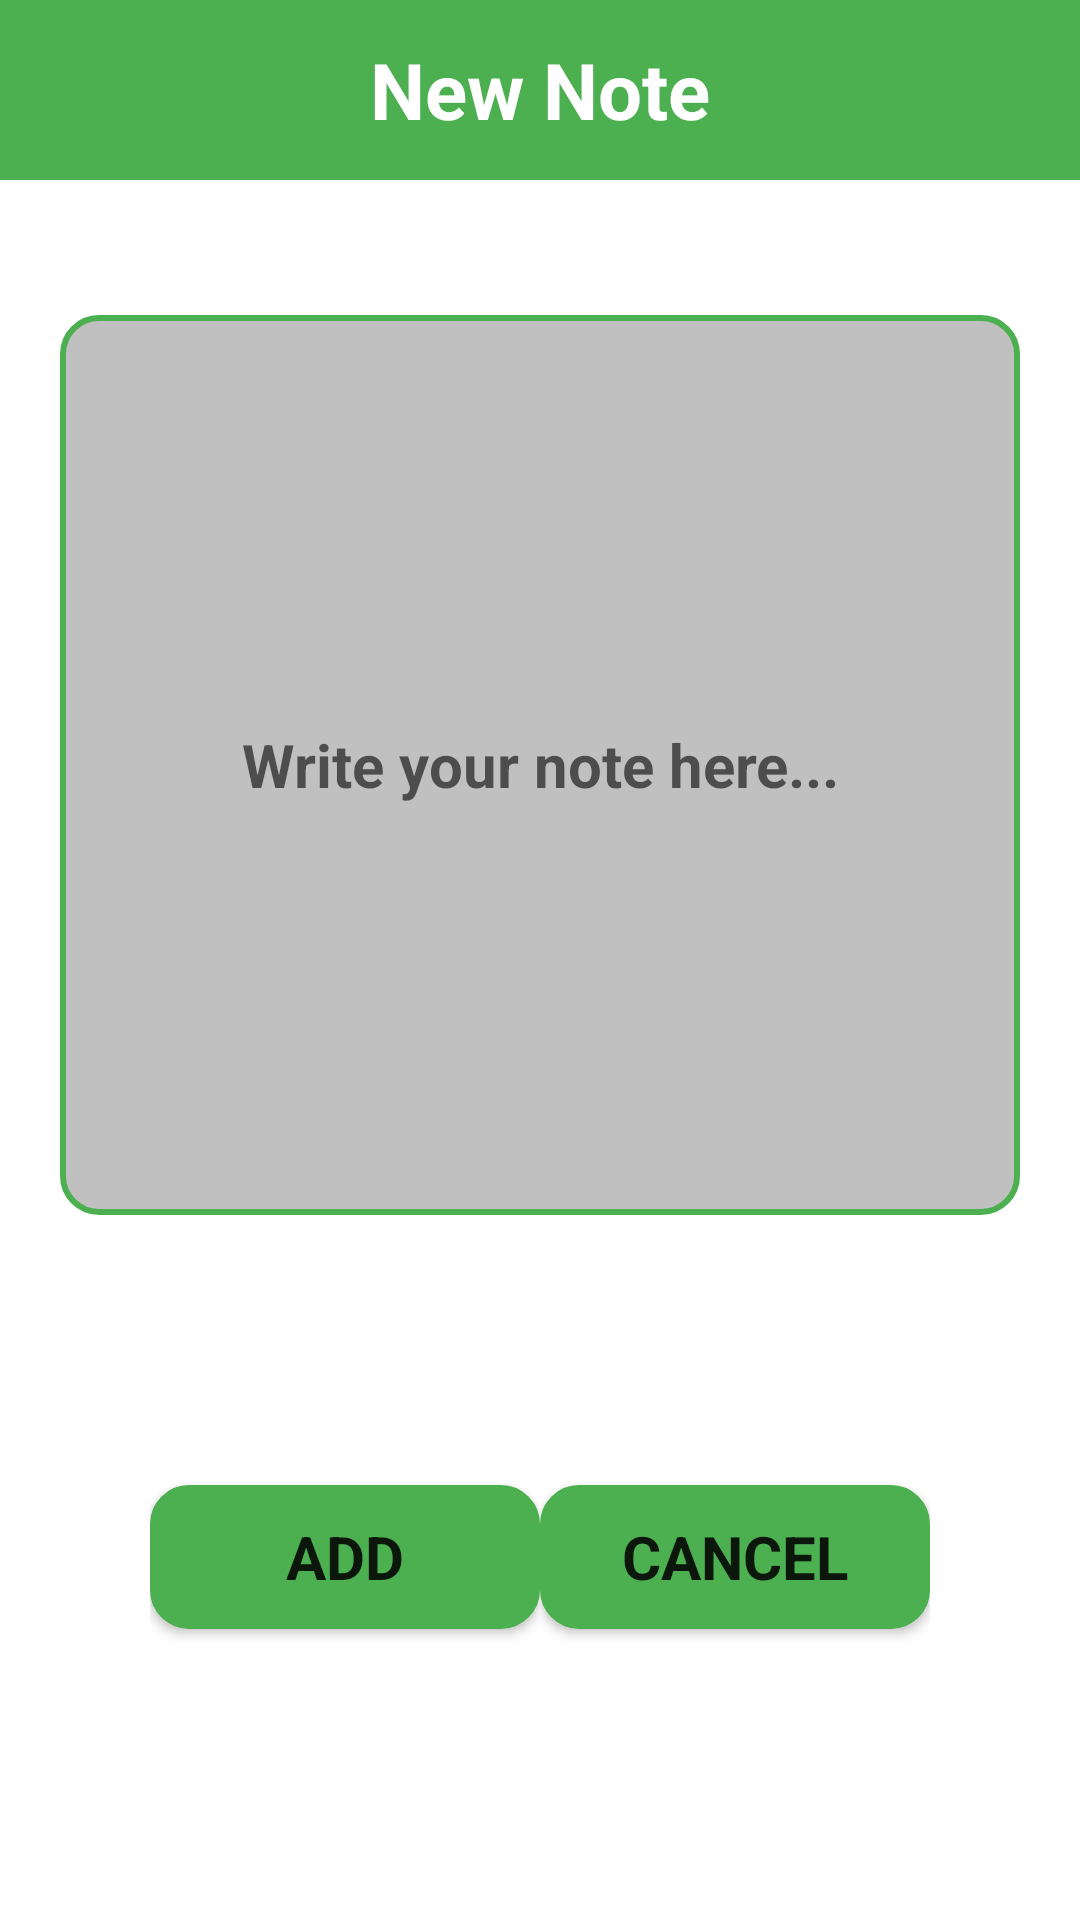

Here is an Android app screen rendered from its layout file. Give the layout XML and the strings, colors and styles it references.
<!-- AndroidManifest.xml: application theme Theme.Gardenry -->
<!-- res/layout/activity_new_note.xml -->
<?xml version="1.0" encoding="utf-8"?>
<LinearLayout xmlns:android="http://schemas.android.com/apk/res/android"
    xmlns:app="http://schemas.android.com/apk/res-auto"
    xmlns:tools="http://schemas.android.com/tools"
    android:layout_width="match_parent"
    android:layout_height="match_parent"
    tools:context=".NewNote"
    android:orientation="vertical"
    android:theme="@style/Theme.AppCompat.DayNight.NoActionBar"
    >
    <TextView
        android:layout_width="match_parent"
        android:layout_height="60dp"
        android:background="@color/dark_green"
        android:text="New Note"
        android:textSize="26dp"
        android:textColor="@color/white"
        android:textAlignment="center"
        android:hint="tyu"
        android:layout_alignParentTop="true"
        android:gravity="center"
        android:textStyle="bold"
        />


    <LinearLayout
        android:layout_width="match_parent"
        android:layout_height="wrap_content"
        android:layout_marginTop="25dp">
        <EditText
            android:id="@+id/edt_note_new_note"
            android:layout_width="match_parent"
            android:layout_height="300dp"
            android:minLines="5"
            android:maxLines="15"
            android:textSize="20dp"
            android:textStyle="bold"
            android:hint="Write your note here..."
            android:textAlignment="center"
            android:maxLength="250"
            android:background="@drawable/rounded_corners"
            android:layout_margin="20dp"
            android:padding="10dp"

            />

    </LinearLayout>

        

    <LinearLayout
        android:layout_width="match_parent"
        android:layout_height="wrap_content"
        android:textAlignment="center"
        android:gravity="center"
        android:layout_marginTop="30dp"
        android:orientation="vertical"
        android:id="@+id/ll_buttons_new_note"
        >

        <RelativeLayout
            android:layout_width="match_parent"
            android:layout_height="match_parent">
            <LinearLayout
                android:layout_width="wrap_content"
                android:layout_height="wrap_content"
                android:padding="20dp"
                android:layout_alignParentLeft="true"
                android:layout_marginLeft="30dp">

        <Button
            android:id="@+id/New_Note_Submit"
            android:layout_width="130dp"
            android:layout_height="wrap_content"
            android:text="ADD"

            android:background="@drawable/rounded_corners"
            app:backgroundTint="@color/dark_green"
            android:outlineSpotShadowColor="@color/black"
            android:textStyle="bold"
            android:textSize="20sp"
            android:elevation="50dp"
            android:layout_marginTop="20dp"
            android:layout_marginBottom="20dp"
            />
            </LinearLayout>

            <LinearLayout
                android:layout_width="wrap_content"
                android:layout_height="wrap_content"
                android:padding="20dp"
                android:layout_alignParentRight="true"
                android:layout_marginRight="30dp">

        <Button
            android:id="@+id/New_Note_Cancel"
            android:layout_width="130dp"
            android:layout_height="wrap_content"
            android:text="Cancel"

            android:background="@drawable/rounded_corners"
            app:backgroundTint="@color/dark_green"
            android:outlineSpotShadowColor="@color/black"
            android:textStyle="bold"
            android:textSize="20dp"
            android:elevation="50dp"

            android:layout_marginTop="20dp"
            android:layout_marginBottom="20dp"
            />
            </LinearLayout>
    </RelativeLayout>

    </LinearLayout>
        <LinearLayout
            android:layout_width="match_parent"
            android:layout_height="wrap_content"
            android:orientation="vertical"
            android:gravity="center"
            android:visibility="gone"
            android:id="@+id/ll_pbar_add_new_note"
            android:layout_gravity="center">
            <ProgressBar
                android:layout_width="wrap_content"
                android:layout_height="wrap_content"/>
            <TextView
                android:layout_width="wrap_content"
                android:layout_height="wrap_content"
                android:text="Adding note..."
                android:textSize="18dp"
                android:textStyle="bold"/>
        </LinearLayout>



</LinearLayout>
<!-- resources referenced by this layout -->
<resources>
  <color name="black">#FF000000</color>
  <color name="dark_green">#4CAF50</color>
  <color name="white">#FFFFFFFF</color>
  <!-- drawable rounded_corners (drawable-v24) -->
  <?xml version="1.0" encoding="utf-8"?>
  <shape
      xmlns:android="http://schemas.android.com/apk/res/android"
      android:shape="rectangle">
  
      <corners android:radius="12dp" />
  
      
      <stroke android:width="2dp" android:color="@color/dark_green" />
  
      
      <solid android:color="#c0c0c0" />
  
  </shape>
  <style name="Theme.Gardenry" parent="Theme.MaterialComponents.DayNight.NoActionBar">
          
          <item name="colorPrimary">@color/dark_green</item>
          <item name="colorPrimaryVariant">#10551F</item>
          <item name="colorOnPrimary">@color/white</item>
          
          <item name="colorSecondary">@color/teal_200</item>
          <item name="colorSecondaryVariant">@color/teal_700</item>
          <item name="colorOnSecondary">@color/black</item>
          
          <item name="android:statusBarColor" tools:targetApi="l">?attr/colorPrimaryVariant</item>
          
          <item name="windowNoTitle">true</item>
          <item name="windowActionBar">false</item>
          <item name="fontFamily">@font/josefin_font_family</item>
      </style>
  <color name="teal_200">#FF03DAC5</color>
  <color name="teal_700">#FF018786</color>
</resources>
